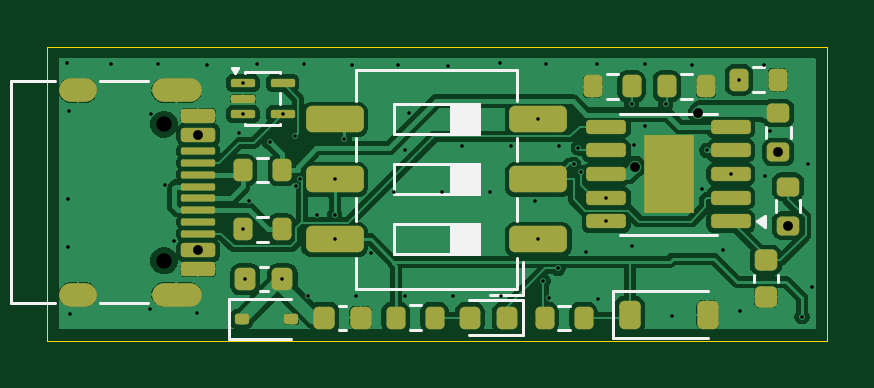
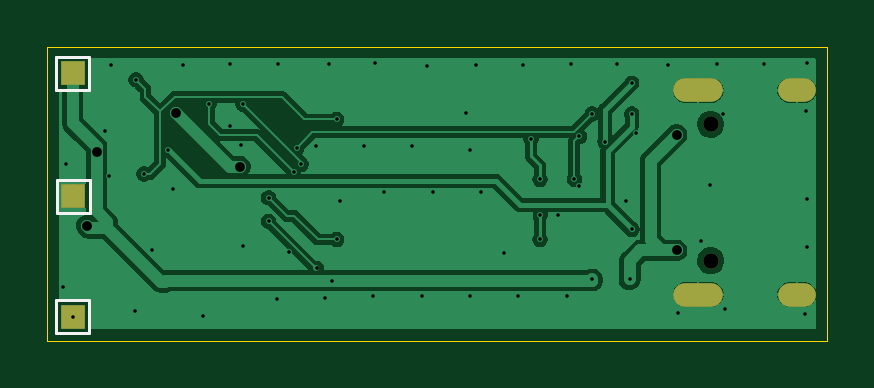
Circuit board: 11 layer files. Board 33.0 x 12.5 mm.
- bottom_copper: USB-PD-CH224K-CuBottom.gbr (47091 bytes)
- top_copper: USB-PD-CH224K-CuTop.gbr (93391 bytes)
- outline: USB-PD-CH224K-EdgeCuts.gbr (618 bytes)
- bottom_mask: USB-PD-CH224K-MaskBottom.gbr (901 bytes)
- top_mask: USB-PD-CH224K-MaskTop.gbr (4894 bytes)
- drill: USB-PD-CH224K-NPTH.drl (357 bytes)
- drill: USB-PD-CH224K-PTH.drl (2113 bytes)
- paste: USB-PD-CH224K-PasteBottom.gbr (458 bytes)
- paste: USB-PD-CH224K-PasteTop.gbr (4786 bytes)
- bottom_silk: USB-PD-CH224K-SilkBottom.gbr (1601 bytes)
- top_silk: USB-PD-CH224K-SilkTop.gbr (10102 bytes)

=== bottom_copper: USB-PD-CH224K-CuBottom.gbr (47091 bytes, source omitted) ===
=== top_copper: USB-PD-CH224K-CuTop.gbr (93391 bytes, source omitted) ===
=== outline: USB-PD-CH224K-EdgeCuts.gbr ===
%TF.GenerationSoftware,KiCad,Pcbnew,10.0.1*%
%TF.CreationDate,2026-06-14T10:20:21+02:00*%
%TF.ProjectId,USB-PD-CH224K,5553422d-5044-42d4-9348-3232344b2e6b,rev?*%
%TF.SameCoordinates,Original*%
%TF.FileFunction,Profile,NP*%
%FSLAX46Y46*%
G04 Gerber Fmt 4.6, Leading zero omitted, Abs format (unit mm)*
G04 Created by KiCad (PCBNEW 10.0.1) date 2026-06-14 10:20:21*
%MOMM*%
%LPD*%
G01*
G04 APERTURE LIST*
%TA.AperFunction,Profile*%
%ADD10C,0.050000*%
%TD*%
G04 APERTURE END LIST*
D10*
X100100000Y-100000000D02*
X133125000Y-100000000D01*
X133125000Y-112450000D01*
X100100000Y-112450000D01*
X100100000Y-100000000D01*
M02*

=== bottom_mask: USB-PD-CH224K-MaskBottom.gbr ===
%TF.GenerationSoftware,KiCad,Pcbnew,10.0.1*%
%TF.CreationDate,2026-06-14T10:20:21+02:00*%
%TF.ProjectId,USB-PD-CH224K,5553422d-5044-42d4-9348-3232344b2e6b,rev?*%
%TF.SameCoordinates,Original*%
%TF.FileFunction,Soldermask,Bot*%
%TF.FilePolarity,Negative*%
%FSLAX46Y46*%
G04 Gerber Fmt 4.6, Leading zero omitted, Abs format (unit mm)*
G04 Created by KiCad (PCBNEW 10.0.1) date 2026-06-14 10:20:21*
%MOMM*%
%LPD*%
G01*
G04 APERTURE LIST*
%ADD10C,0.650000*%
%ADD11O,2.100000X1.000000*%
%ADD12O,1.600000X1.000000*%
%ADD13R,1.000000X1.000000*%
G04 APERTURE END LIST*
D10*
%TO.C,J1*%
X105040000Y-103285000D03*
X105040000Y-109065000D03*
D11*
X105570000Y-101855000D03*
D12*
X101390000Y-101855000D03*
D11*
X105570000Y-110495000D03*
D12*
X101390000Y-110495000D03*
%TD*%
D13*
%TO.C,TP3*%
X132052355Y-111428043D03*
%TD*%
%TO.C,TP2*%
X132027355Y-106328043D03*
%TD*%
%TO.C,TP1*%
X132052355Y-101128043D03*
%TD*%
M02*

=== top_mask: USB-PD-CH224K-MaskTop.gbr ===
%TF.GenerationSoftware,KiCad,Pcbnew,10.0.1*%
%TF.CreationDate,2026-06-14T10:20:21+02:00*%
%TF.ProjectId,USB-PD-CH224K,5553422d-5044-42d4-9348-3232344b2e6b,rev?*%
%TF.SameCoordinates,Original*%
%TF.FileFunction,Soldermask,Top*%
%TF.FilePolarity,Negative*%
%FSLAX46Y46*%
G04 Gerber Fmt 4.6, Leading zero omitted, Abs format (unit mm)*
G04 Created by KiCad (PCBNEW 10.0.1) date 2026-06-14 10:20:21*
%MOMM*%
%LPD*%
G01*
G04 APERTURE LIST*
G04 Aperture macros list*
%AMRoundRect*
0 Rectangle with rounded corners*
0 $1 Rounding radius*
0 $2 $3 $4 $5 $6 $7 $8 $9 X,Y pos of 4 corners*
0 Add a 4 corners polygon primitive as box body*
4,1,4,$2,$3,$4,$5,$6,$7,$8,$9,$2,$3,0*
0 Add four circle primitives for the rounded corners*
1,1,$1+$1,$2,$3*
1,1,$1+$1,$4,$5*
1,1,$1+$1,$6,$7*
1,1,$1+$1,$8,$9*
0 Add four rect primitives between the rounded corners*
20,1,$1+$1,$2,$3,$4,$5,0*
20,1,$1+$1,$4,$5,$6,$7,0*
20,1,$1+$1,$6,$7,$8,$9,0*
20,1,$1+$1,$8,$9,$2,$3,0*%
G04 Aperture macros list end*
%ADD10RoundRect,0.200000X-0.200000X-0.275000X0.200000X-0.275000X0.200000X0.275000X-0.200000X0.275000X0*%
%ADD11RoundRect,0.200000X0.275000X-0.200000X0.275000X0.200000X-0.275000X0.200000X-0.275000X-0.200000X0*%
%ADD12RoundRect,0.218750X-0.218750X-0.256250X0.218750X-0.256250X0.218750X0.256250X-0.218750X0.256250X0*%
%ADD13RoundRect,0.150000X0.687500X0.150000X-0.687500X0.150000X-0.687500X-0.150000X0.687500X-0.150000X0*%
%ADD14R,2.100000X3.300000*%
%ADD15RoundRect,0.250000X0.970000X0.310000X-0.970000X0.310000X-0.970000X-0.310000X0.970000X-0.310000X0*%
%ADD16RoundRect,0.218750X0.218750X0.256250X-0.218750X0.256250X-0.218750X-0.256250X0.218750X-0.256250X0*%
%ADD17RoundRect,0.225000X-0.225000X-0.375000X0.225000X-0.375000X0.225000X0.375000X-0.225000X0.375000X0*%
%ADD18RoundRect,0.200000X0.200000X0.275000X-0.200000X0.275000X-0.200000X-0.275000X0.200000X-0.275000X0*%
%ADD19RoundRect,0.150000X-0.575000X0.150000X-0.575000X-0.150000X0.575000X-0.150000X0.575000X0.150000X0*%
%ADD20RoundRect,0.075000X-0.650000X0.075000X-0.650000X-0.075000X0.650000X-0.075000X0.650000X0.075000X0*%
%ADD21O,2.100000X1.000000*%
%ADD22O,1.600000X1.000000*%
%ADD23RoundRect,0.087500X-0.425000X-0.087500X0.425000X-0.087500X0.425000X0.087500X-0.425000X0.087500X0*%
%ADD24RoundRect,0.112500X-0.187500X-0.112500X0.187500X-0.112500X0.187500X0.112500X-0.187500X0.112500X0*%
%ADD25RoundRect,0.225000X-0.225000X-0.250000X0.225000X-0.250000X0.225000X0.250000X-0.225000X0.250000X0*%
%ADD26RoundRect,0.225000X-0.250000X0.225000X-0.250000X-0.225000X0.250000X-0.225000X0.250000X0.225000X0*%
G04 APERTURE END LIST*
D10*
%TO.C,R6*%
X123184727Y-101682713D03*
X124834727Y-101682713D03*
%TD*%
D11*
%TO.C,R2*%
X131451133Y-107576734D03*
X131451133Y-105926734D03*
%TD*%
D12*
%TO.C,F2*%
X108477500Y-109855000D03*
X110052500Y-109855000D03*
%TD*%
D13*
%TO.C,U1*%
X129033750Y-107396408D03*
X129033750Y-106396408D03*
X129033750Y-105396408D03*
X129033750Y-104396408D03*
X129033750Y-103396408D03*
X123758750Y-103396408D03*
X123758750Y-104396408D03*
X123758750Y-105396408D03*
X123758750Y-106396408D03*
X123758750Y-107396408D03*
D14*
X126396250Y-105396408D03*
%TD*%
D15*
%TO.C,SW1*%
X120873711Y-108165000D03*
X120873711Y-105625000D03*
X120873711Y-103085000D03*
X112263711Y-103085000D03*
X112263711Y-105625000D03*
X112263711Y-108165000D03*
%TD*%
D16*
%TO.C,D2*%
X119557500Y-111480000D03*
X117982500Y-111480000D03*
%TD*%
D17*
%TO.C,D1*%
X124752500Y-111355000D03*
X128052500Y-111355000D03*
%TD*%
D18*
%TO.C,R5*%
X127974766Y-101682713D03*
X126324766Y-101682713D03*
%TD*%
D11*
%TO.C,R1*%
X131041563Y-104464234D03*
X131041563Y-102814234D03*
%TD*%
D10*
%TO.C,R10*%
X121150000Y-111490000D03*
X122800000Y-111490000D03*
%TD*%
D19*
%TO.C,J1*%
X106485000Y-102925000D03*
X106485000Y-103725000D03*
D20*
X106485000Y-104925000D03*
X106485000Y-105925000D03*
X106485000Y-106425000D03*
X106485000Y-107425000D03*
D19*
X106485000Y-108625000D03*
X106485000Y-109425000D03*
X106485000Y-109425000D03*
X106485000Y-108625000D03*
D20*
X106485000Y-107925000D03*
X106485000Y-106925000D03*
X106485000Y-105425000D03*
X106485000Y-104425000D03*
D19*
X106485000Y-103725000D03*
X106485000Y-102925000D03*
D21*
X105570000Y-101855000D03*
D22*
X101390000Y-101855000D03*
D21*
X105570000Y-110495000D03*
D22*
X101390000Y-110495000D03*
%TD*%
D23*
%TO.C,D4*%
X108385000Y-101550000D03*
X108385000Y-102200000D03*
X108385000Y-102850000D03*
X110060000Y-102850000D03*
X110060000Y-101550000D03*
%TD*%
D18*
%TO.C,R3*%
X116495000Y-111480000D03*
X114845000Y-111480000D03*
%TD*%
D10*
%TO.C,R7*%
X129377355Y-101403043D03*
X131027355Y-101403043D03*
%TD*%
%TO.C,R9*%
X108380000Y-107740000D03*
X110030000Y-107740000D03*
%TD*%
D24*
%TO.C,D3*%
X108330000Y-111530000D03*
X110430000Y-111530000D03*
%TD*%
D25*
%TO.C,C2*%
X111815000Y-111470000D03*
X113365000Y-111470000D03*
%TD*%
D26*
%TO.C,C1*%
X130520000Y-109040000D03*
X130520000Y-110590000D03*
%TD*%
D10*
%TO.C,R8*%
X108380000Y-105230000D03*
X110030000Y-105230000D03*
%TD*%
M02*

=== drill: USB-PD-CH224K-NPTH.drl ===
M48
; DRILL file KiCad 10.0.1 date 2026-06-14T10:20:21
; FORMAT={-:-/ absolute / inch / decimal}
; #@! TF.CreationDate,2026-06-14T10:20:21+02:00
; #@! TF.GenerationSoftware,Kicad,Pcbnew,10.0.1
; #@! TF.FileFunction,NonPlated,1,2,NPTH
FMAT,2
INCH
; #@! TA.AperFunction,NonPlated,NPTH,ComponentDrill
T1C0.0256
%
G90
G05
T1
X4.1354Y-4.0663
X4.1354Y-4.2939
M30

=== drill: USB-PD-CH224K-PTH.drl ===
M48
; DRILL file KiCad 10.0.1 date 2026-06-14T10:20:21
; FORMAT={-:-/ absolute / inch / decimal}
; #@! TF.CreationDate,2026-06-14T10:20:21+02:00
; #@! TF.GenerationSoftware,Kicad,Pcbnew,10.0.1
; #@! TF.FileFunction,Plated,1,2,PTH
FMAT,2
INCH
; #@! TA.AperFunction,Plated,PTH,ViaDrill
T1C0.0059
; #@! TA.AperFunction,Plated,PTH,ViaDrill
T2C0.0059
; #@! TA.AperFunction,Plated,PTH,ViaDrill
T3C0.0163
; #@! TA.AperFunction,Plated,PTH,ComponentDrill
T4C0.0236
%
G90
G05
T1
X4.2669Y-4.2417
X4.2671Y-3.998
X4.2671Y-4.0492
X4.2708Y-4.325
X4.3114Y-4.0957
X4.3328Y-4.325
X4.3543Y-4.0866
X4.3628Y-4.1582
X4.3902Y-4.2181
X4.4197Y-4.2181
X4.5374Y-4.1093
X4.7669Y-4.3272
X4.7925Y-4.3067
X4.8724Y-4.2282
X4.937Y-4.0699
X5.1989Y-4.3869
T2
X3.9744Y-3.965
X3.9758Y-4.1907
X3.9758Y-4.2713
X3.9772Y-4.0449
X3.9783Y-4.3835
X4.0472Y-3.9661
X4.1121Y-4.3751
X4.1142Y-4.0501
X4.1248Y-3.9665
X4.1372Y-4.1672
X4.1523Y-4.2607
X4.1902Y-4.3815
X4.2063Y-3.9673
X4.2595Y-4.0811
X4.2774Y-4.1937
X4.2909Y-3.9654
X4.3331Y-4.0492
X4.3548Y-4.1695
X4.3681Y-3.9665
X4.3753Y-4.3526
X4.4198Y-4.1585
X4.4198Y-4.2585
X4.4352Y-4.0906
X4.4488Y-3.9669
X4.4559Y-4.3526
X4.4795Y-4.2808
X4.518Y-4.1788
X4.526Y-3.9669
X4.5365Y-4.3526
X4.5439Y-4.0474
X4.5987Y-4.1788
X4.6091Y-3.9697
X4.6172Y-4.3526
X4.6328Y-4.1027
X4.6793Y-4.1788
X4.6957Y-3.9646
X4.6978Y-4.3526
X4.7134Y-4.1027
X4.7531Y-4.1944
X4.7588Y-4.0585
X4.7588Y-4.2585
X4.772Y-3.9654
X4.7778Y-4.3561
X4.794Y-4.1027
X4.8181Y-4.1333
X4.8258Y-4.1059
X4.8303Y-4.1463
X4.8379Y-4.2792
X4.8571Y-3.9665
X4.858Y-4.3584
X4.8724Y-4.1888
X4.9147Y-4.033
X4.915Y-4.2695
X4.9189Y-4.1004
X4.937Y-3.9654
X4.9714Y-4.0319
X4.9814Y-4.3865
X5.0157Y-3.9669
X5.0319Y-4.1749
X5.0402Y-4.1101
X5.0674Y-4.2758
X5.0801Y-4.1495
X5.0936Y-3.9922
X5.0948Y-4.3769
X5.135Y-3.9681
X5.1378Y-4.1531
X5.145Y-4.0772
X5.2094Y-4.1335
X5.2157Y-4.3378
T3
X4.1923Y-4.0837
X4.1923Y-4.2766
X4.9204Y-4.1369
X5.0261Y-4.0479
X5.1591Y-4.1128
X5.1752Y-4.2353
T4
G00X4.0035Y-4.01
M15
G01X3.9799Y-4.01
M16
G05
G00X4.0035Y-4.3502
M15
G01X3.9799Y-4.3502
M16
G05
G00X4.178Y-4.01
M15
G01X4.1346Y-4.01
M16
G05
G00X4.178Y-4.3502
M15
G01X4.1346Y-4.3502
M16
G05
M30

=== paste: USB-PD-CH224K-PasteBottom.gbr ===
%TF.GenerationSoftware,KiCad,Pcbnew,10.0.1*%
%TF.CreationDate,2026-06-14T10:20:21+02:00*%
%TF.ProjectId,USB-PD-CH224K,5553422d-5044-42d4-9348-3232344b2e6b,rev?*%
%TF.SameCoordinates,Original*%
%TF.FileFunction,Paste,Bot*%
%TF.FilePolarity,Positive*%
%FSLAX46Y46*%
G04 Gerber Fmt 4.6, Leading zero omitted, Abs format (unit mm)*
G04 Created by KiCad (PCBNEW 10.0.1) date 2026-06-14 10:20:21*
%MOMM*%
%LPD*%
G01*
G04 APERTURE LIST*
G04 APERTURE END LIST*
M02*

=== paste: USB-PD-CH224K-PasteTop.gbr ===
%TF.GenerationSoftware,KiCad,Pcbnew,10.0.1*%
%TF.CreationDate,2026-06-14T10:20:21+02:00*%
%TF.ProjectId,USB-PD-CH224K,5553422d-5044-42d4-9348-3232344b2e6b,rev?*%
%TF.SameCoordinates,Original*%
%TF.FileFunction,Paste,Top*%
%TF.FilePolarity,Positive*%
%FSLAX46Y46*%
G04 Gerber Fmt 4.6, Leading zero omitted, Abs format (unit mm)*
G04 Created by KiCad (PCBNEW 10.0.1) date 2026-06-14 10:20:21*
%MOMM*%
%LPD*%
G01*
G04 APERTURE LIST*
G04 Aperture macros list*
%AMRoundRect*
0 Rectangle with rounded corners*
0 $1 Rounding radius*
0 $2 $3 $4 $5 $6 $7 $8 $9 X,Y pos of 4 corners*
0 Add a 4 corners polygon primitive as box body*
4,1,4,$2,$3,$4,$5,$6,$7,$8,$9,$2,$3,0*
0 Add four circle primitives for the rounded corners*
1,1,$1+$1,$2,$3*
1,1,$1+$1,$4,$5*
1,1,$1+$1,$6,$7*
1,1,$1+$1,$8,$9*
0 Add four rect primitives between the rounded corners*
20,1,$1+$1,$2,$3,$4,$5,0*
20,1,$1+$1,$4,$5,$6,$7,0*
20,1,$1+$1,$6,$7,$8,$9,0*
20,1,$1+$1,$8,$9,$2,$3,0*%
G04 Aperture macros list end*
%ADD10RoundRect,0.200000X-0.200000X-0.275000X0.200000X-0.275000X0.200000X0.275000X-0.200000X0.275000X0*%
%ADD11RoundRect,0.200000X0.275000X-0.200000X0.275000X0.200000X-0.275000X0.200000X-0.275000X-0.200000X0*%
%ADD12RoundRect,0.218750X-0.218750X-0.256250X0.218750X-0.256250X0.218750X0.256250X-0.218750X0.256250X0*%
%ADD13RoundRect,0.250000X0.595000X1.080000X-0.595000X1.080000X-0.595000X-1.080000X0.595000X-1.080000X0*%
%ADD14RoundRect,0.150000X0.687500X0.150000X-0.687500X0.150000X-0.687500X-0.150000X0.687500X-0.150000X0*%
%ADD15RoundRect,0.250000X0.970000X0.310000X-0.970000X0.310000X-0.970000X-0.310000X0.970000X-0.310000X0*%
%ADD16RoundRect,0.218750X0.218750X0.256250X-0.218750X0.256250X-0.218750X-0.256250X0.218750X-0.256250X0*%
%ADD17RoundRect,0.225000X-0.225000X-0.375000X0.225000X-0.375000X0.225000X0.375000X-0.225000X0.375000X0*%
%ADD18RoundRect,0.200000X0.200000X0.275000X-0.200000X0.275000X-0.200000X-0.275000X0.200000X-0.275000X0*%
%ADD19RoundRect,0.150000X-0.575000X0.150000X-0.575000X-0.150000X0.575000X-0.150000X0.575000X0.150000X0*%
%ADD20RoundRect,0.075000X-0.650000X0.075000X-0.650000X-0.075000X0.650000X-0.075000X0.650000X0.075000X0*%
%ADD21RoundRect,0.087500X-0.425000X-0.087500X0.425000X-0.087500X0.425000X0.087500X-0.425000X0.087500X0*%
%ADD22RoundRect,0.112500X-0.187500X-0.112500X0.187500X-0.112500X0.187500X0.112500X-0.187500X0.112500X0*%
%ADD23RoundRect,0.225000X-0.225000X-0.250000X0.225000X-0.250000X0.225000X0.250000X-0.225000X0.250000X0*%
%ADD24RoundRect,0.225000X-0.250000X0.225000X-0.250000X-0.225000X0.250000X-0.225000X0.250000X0.225000X0*%
G04 APERTURE END LIST*
D10*
%TO.C,R6*%
X123184727Y-101682713D03*
X124834727Y-101682713D03*
%TD*%
D11*
%TO.C,R2*%
X131451133Y-107576734D03*
X131451133Y-105926734D03*
%TD*%
D12*
%TO.C,F2*%
X108477500Y-109855000D03*
X110052500Y-109855000D03*
%TD*%
D13*
%TO.C,U1*%
X126396250Y-105396408D03*
D14*
X129033750Y-107396408D03*
X129033750Y-106396408D03*
X129033750Y-105396408D03*
X129033750Y-104396408D03*
X129033750Y-103396408D03*
X123758750Y-103396408D03*
X123758750Y-104396408D03*
X123758750Y-105396408D03*
X123758750Y-106396408D03*
X123758750Y-107396408D03*
%TD*%
D15*
%TO.C,SW1*%
X120873711Y-108165000D03*
X120873711Y-105625000D03*
X120873711Y-103085000D03*
X112263711Y-103085000D03*
X112263711Y-105625000D03*
X112263711Y-108165000D03*
%TD*%
D16*
%TO.C,D2*%
X119557500Y-111480000D03*
X117982500Y-111480000D03*
%TD*%
D17*
%TO.C,D1*%
X124752500Y-111355000D03*
X128052500Y-111355000D03*
%TD*%
D18*
%TO.C,R5*%
X127974766Y-101682713D03*
X126324766Y-101682713D03*
%TD*%
D11*
%TO.C,R1*%
X131041563Y-104464234D03*
X131041563Y-102814234D03*
%TD*%
D10*
%TO.C,R10*%
X121150000Y-111490000D03*
X122800000Y-111490000D03*
%TD*%
D19*
%TO.C,J1*%
X106485000Y-102925000D03*
X106485000Y-103725000D03*
D20*
X106485000Y-104925000D03*
X106485000Y-105925000D03*
X106485000Y-106425000D03*
X106485000Y-107425000D03*
D19*
X106485000Y-108625000D03*
X106485000Y-109425000D03*
X106485000Y-109425000D03*
X106485000Y-108625000D03*
D20*
X106485000Y-107925000D03*
X106485000Y-106925000D03*
X106485000Y-105425000D03*
X106485000Y-104425000D03*
D19*
X106485000Y-103725000D03*
X106485000Y-102925000D03*
%TD*%
D21*
%TO.C,D4*%
X108385000Y-101550000D03*
X108385000Y-102200000D03*
X108385000Y-102850000D03*
X110060000Y-102850000D03*
X110060000Y-101550000D03*
%TD*%
D18*
%TO.C,R3*%
X116495000Y-111480000D03*
X114845000Y-111480000D03*
%TD*%
D10*
%TO.C,R7*%
X129377355Y-101403043D03*
X131027355Y-101403043D03*
%TD*%
%TO.C,R9*%
X108380000Y-107740000D03*
X110030000Y-107740000D03*
%TD*%
D22*
%TO.C,D3*%
X108330000Y-111530000D03*
X110430000Y-111530000D03*
%TD*%
D23*
%TO.C,C2*%
X111815000Y-111470000D03*
X113365000Y-111470000D03*
%TD*%
D24*
%TO.C,C1*%
X130520000Y-109040000D03*
X130520000Y-110590000D03*
%TD*%
D10*
%TO.C,R8*%
X108380000Y-105230000D03*
X110030000Y-105230000D03*
%TD*%
M02*

=== bottom_silk: USB-PD-CH224K-SilkBottom.gbr ===
%TF.GenerationSoftware,KiCad,Pcbnew,10.0.1*%
%TF.CreationDate,2026-06-14T10:20:21+02:00*%
%TF.ProjectId,USB-PD-CH224K,5553422d-5044-42d4-9348-3232344b2e6b,rev?*%
%TF.SameCoordinates,Original*%
%TF.FileFunction,Legend,Bot*%
%TF.FilePolarity,Positive*%
%FSLAX46Y46*%
G04 Gerber Fmt 4.6, Leading zero omitted, Abs format (unit mm)*
G04 Created by KiCad (PCBNEW 10.0.1) date 2026-06-14 10:20:21*
%MOMM*%
%LPD*%
G01*
G04 APERTURE LIST*
%ADD10C,0.120000*%
%ADD11C,0.650000*%
%ADD12O,2.100000X1.000000*%
%ADD13O,1.600000X1.000000*%
%ADD14R,1.000000X1.000000*%
G04 APERTURE END LIST*
%TO.C,TP3*%
D10*
X131352355Y-110728043D02*
X131352355Y-112128043D01*
X131352355Y-112128043D02*
X132752355Y-112128043D01*
X132752355Y-110728043D02*
X131352355Y-110728043D01*
X132752355Y-112128043D02*
X132752355Y-110728043D01*
%TO.C,TP2*%
X131327355Y-105628043D02*
X131327355Y-107028043D01*
X131327355Y-107028043D02*
X132727355Y-107028043D01*
X132727355Y-105628043D02*
X131327355Y-105628043D01*
X132727355Y-107028043D02*
X132727355Y-105628043D01*
%TO.C,TP1*%
X131352355Y-100428043D02*
X131352355Y-101828043D01*
X131352355Y-101828043D02*
X132752355Y-101828043D01*
X132752355Y-100428043D02*
X131352355Y-100428043D01*
X132752355Y-101828043D02*
X132752355Y-100428043D01*
%TD*%
%LPC*%
D11*
%TO.C,J1*%
X105040000Y-103285000D03*
X105040000Y-109065000D03*
D12*
X105570000Y-101855000D03*
D13*
X101390000Y-101855000D03*
D12*
X105570000Y-110495000D03*
D13*
X101390000Y-110495000D03*
%TD*%
D14*
%TO.C,TP3*%
X132052355Y-111428043D03*
%TD*%
%TO.C,TP2*%
X132027355Y-106328043D03*
%TD*%
%TO.C,TP1*%
X132052355Y-101128043D03*
%TD*%
%LPD*%
M02*

=== top_silk: USB-PD-CH224K-SilkTop.gbr (10102 bytes, source omitted) ===
